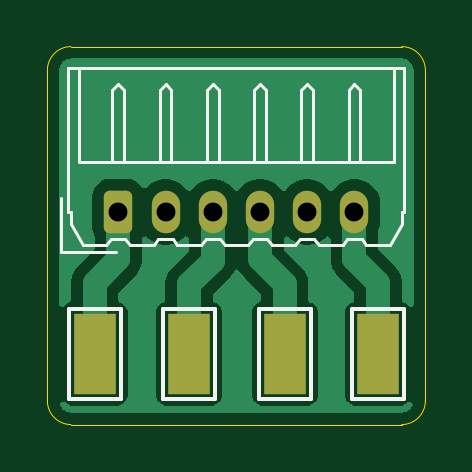
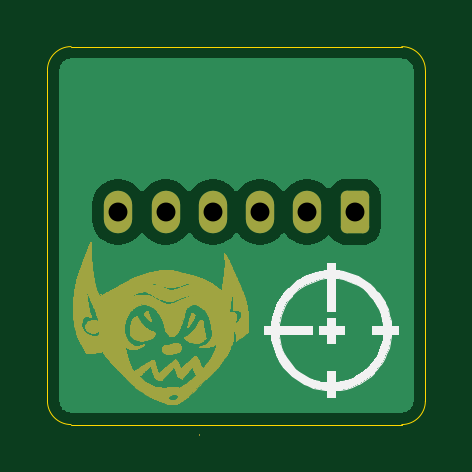
Circuit board: 10 layer files. Board 16.0 x 16.0 mm.
- bottom_copper: stepper-adapter-B_Cu.gbr (9351 bytes)
- bottom_mask: stepper-adapter-B_Mask.gbr (179651 bytes)
- paste: stepper-adapter-B_Paste.gbr (462 bytes)
- bottom_silk: stepper-adapter-B_Silkscreen.gbr (9917 bytes)
- outline: stepper-adapter-Edge_Cuts.gbr (910 bytes)
- top_copper: stepper-adapter-F_Cu.gbr (16113 bytes)
- top_mask: stepper-adapter-F_Mask.gbr (1510 bytes)
- paste: stepper-adapter-F_Paste.gbr (661 bytes)
- top_silk: stepper-adapter-F_Silkscreen.gbr (4167 bytes)
- drill: stepper-adapter-PTH.drl (111 bytes)

=== bottom_copper: stepper-adapter-B_Cu.gbr (9351 bytes, source omitted) ===
=== bottom_mask: stepper-adapter-B_Mask.gbr (179651 bytes, source omitted) ===
=== paste: stepper-adapter-B_Paste.gbr ===
%TF.GenerationSoftware,KiCad,Pcbnew,8.0.2-1*%
%TF.CreationDate,2024-11-08T16:05:35-05:00*%
%TF.ProjectId,stepper-adapter,73746570-7065-4722-9d61-646170746572,rev?*%
%TF.SameCoordinates,Original*%
%TF.FileFunction,Paste,Bot*%
%TF.FilePolarity,Positive*%
%FSLAX46Y46*%
G04 Gerber Fmt 4.6, Leading zero omitted, Abs format (unit mm)*
G04 Created by KiCad (PCBNEW 8.0.2-1) date 2024-11-08 16:05:35*
%MOMM*%
%LPD*%
G01*
G04 APERTURE LIST*
G04 APERTURE END LIST*
M02*

=== bottom_silk: stepper-adapter-B_Silkscreen.gbr (9917 bytes, source omitted) ===
=== outline: stepper-adapter-Edge_Cuts.gbr ===
%TF.GenerationSoftware,KiCad,Pcbnew,8.0.2-1*%
%TF.CreationDate,2024-11-08T16:05:35-05:00*%
%TF.ProjectId,stepper-adapter,73746570-7065-4722-9d61-646170746572,rev?*%
%TF.SameCoordinates,Original*%
%TF.FileFunction,Profile,NP*%
%FSLAX46Y46*%
G04 Gerber Fmt 4.6, Leading zero omitted, Abs format (unit mm)*
G04 Created by KiCad (PCBNEW 8.0.2-1) date 2024-11-08 16:05:35*
%MOMM*%
%LPD*%
G01*
G04 APERTURE LIST*
%TA.AperFunction,Profile*%
%ADD10C,0.050000*%
%TD*%
G04 APERTURE END LIST*
D10*
X15000000Y0D02*
G75*
G02*
X16000000Y-1000000I0J-1000000D01*
G01*
X0Y-1000000D02*
G75*
G02*
X1000000Y0I1000000J0D01*
G01*
X1000000Y-16000000D02*
G75*
G02*
X0Y-15000000I0J1000000D01*
G01*
X16000000Y-15000000D02*
G75*
G02*
X15000000Y-16000000I-1000000J0D01*
G01*
X16000000Y-15000000D02*
X16000000Y-1000000D01*
X1000000Y-16000000D02*
X15000000Y-16000000D01*
X0Y-1000000D02*
X0Y-15000000D01*
X1000000Y0D02*
X15000000Y0D01*
M02*

=== top_copper: stepper-adapter-F_Cu.gbr (16113 bytes, source omitted) ===
=== top_mask: stepper-adapter-F_Mask.gbr (1510 bytes, source withheld) ===
=== paste: stepper-adapter-F_Paste.gbr ===
%TF.GenerationSoftware,KiCad,Pcbnew,8.0.2-1*%
%TF.CreationDate,2024-11-08T16:05:34-05:00*%
%TF.ProjectId,stepper-adapter,73746570-7065-4722-9d61-646170746572,rev?*%
%TF.SameCoordinates,Original*%
%TF.FileFunction,Paste,Top*%
%TF.FilePolarity,Positive*%
%FSLAX46Y46*%
G04 Gerber Fmt 4.6, Leading zero omitted, Abs format (unit mm)*
G04 Created by KiCad (PCBNEW 8.0.2-1) date 2024-11-08 16:05:34*
%MOMM*%
%LPD*%
G01*
G04 APERTURE LIST*
%ADD10R,1.800000X3.400000*%
G04 APERTURE END LIST*
D10*
%TO.C,TP2*%
X6000000Y-13000000D03*
%TD*%
%TO.C,TP1*%
X2000000Y-13000000D03*
%TD*%
%TO.C,TP3*%
X10050000Y-13000000D03*
%TD*%
%TO.C,TP4*%
X14000000Y-13000000D03*
%TD*%
M02*

=== top_silk: stepper-adapter-F_Silkscreen.gbr ===
%TF.GenerationSoftware,KiCad,Pcbnew,8.0.2-1*%
%TF.CreationDate,2024-11-08T16:05:35-05:00*%
%TF.ProjectId,stepper-adapter,73746570-7065-4722-9d61-646170746572,rev?*%
%TF.SameCoordinates,Original*%
%TF.FileFunction,Legend,Top*%
%TF.FilePolarity,Positive*%
%FSLAX46Y46*%
G04 Gerber Fmt 4.6, Leading zero omitted, Abs format (unit mm)*
G04 Created by KiCad (PCBNEW 8.0.2-1) date 2024-11-08 16:05:35*
%MOMM*%
%LPD*%
G01*
G04 APERTURE LIST*
%ADD10C,0.150000*%
%ADD11C,0.120000*%
G04 APERTURE END LIST*
D10*
%TO.C,TP2*%
X7100000Y-14900000D02*
X4900000Y-14900000D01*
X7100000Y-11100000D02*
X7100000Y-14900000D01*
X4900000Y-14900000D02*
X4900000Y-11100000D01*
X4900000Y-11100000D02*
X7100000Y-11100000D01*
D11*
%TO.C,J1*%
X590000Y-8710000D02*
X590000Y-6410000D01*
X890000Y-890000D02*
X8000000Y-890000D01*
X890000Y-7000000D02*
X890000Y-890000D01*
X990000Y-7000000D02*
X890000Y-7000000D01*
X990000Y-7500000D02*
X990000Y-7000000D01*
X1340000Y-890000D02*
X1340000Y-4900000D01*
X1340000Y-4900000D02*
X14660000Y-4900000D01*
X1490000Y-8410000D02*
X990000Y-7500000D01*
X2500000Y-8410000D02*
X1490000Y-8410000D01*
X2700000Y-8160000D02*
X2500000Y-8410000D01*
X2700000Y-8160000D02*
X3300000Y-8160000D01*
X2750000Y-1850000D02*
X3000000Y-1600000D01*
X2750000Y-4900000D02*
X2750000Y-1850000D01*
X2890000Y-8710000D02*
X590000Y-8710000D01*
X3000000Y-1600000D02*
X3250000Y-1850000D01*
X3250000Y-1850000D02*
X3250000Y-4900000D01*
X3300000Y-8160000D02*
X3500000Y-8410000D01*
X3500000Y-8410000D02*
X4500000Y-8410000D01*
X4500000Y-8410000D02*
X4700000Y-8160000D01*
X4700000Y-8160000D02*
X5300000Y-8160000D01*
X4750000Y-1850000D02*
X5000000Y-1600000D01*
X4750000Y-4900000D02*
X4750000Y-1850000D01*
X5000000Y-1600000D02*
X5250000Y-1850000D01*
X5250000Y-1850000D02*
X5250000Y-4900000D01*
X5300000Y-8160000D02*
X5500000Y-8410000D01*
X5500000Y-8410000D02*
X6500000Y-8410000D01*
X6500000Y-8410000D02*
X6700000Y-8160000D01*
X6700000Y-8160000D02*
X7300000Y-8160000D01*
X6750000Y-1850000D02*
X7000000Y-1600000D01*
X6750000Y-4900000D02*
X6750000Y-1850000D01*
X7000000Y-1600000D02*
X7250000Y-1850000D01*
X7250000Y-1850000D02*
X7250000Y-4900000D01*
X7300000Y-8160000D02*
X7500000Y-8410000D01*
X7500000Y-8410000D02*
X8500000Y-8410000D01*
X8500000Y-8410000D02*
X8700000Y-8160000D01*
X8700000Y-8160000D02*
X9300000Y-8160000D01*
X8750000Y-1850000D02*
X9000000Y-1600000D01*
X8750000Y-4900000D02*
X8750000Y-1850000D01*
X9000000Y-1600000D02*
X9250000Y-1850000D01*
X9250000Y-1850000D02*
X9250000Y-4900000D01*
X9300000Y-8160000D02*
X9500000Y-8410000D01*
X9500000Y-8410000D02*
X10500000Y-8410000D01*
X10500000Y-8410000D02*
X10700000Y-8160000D01*
X10700000Y-8160000D02*
X11300000Y-8160000D01*
X10750000Y-1850000D02*
X11000000Y-1600000D01*
X10750000Y-4900000D02*
X10750000Y-1850000D01*
X11000000Y-1600000D02*
X11250000Y-1850000D01*
X11250000Y-1850000D02*
X11250000Y-4900000D01*
X11300000Y-8160000D02*
X11500000Y-8410000D01*
X11500000Y-8410000D02*
X12500000Y-8410000D01*
X12500000Y-8410000D02*
X12700000Y-8160000D01*
X12700000Y-8160000D02*
X13300000Y-8160000D01*
X12750000Y-1850000D02*
X13000000Y-1600000D01*
X12750000Y-4900000D02*
X12750000Y-1850000D01*
X13000000Y-1600000D02*
X13250000Y-1850000D01*
X13250000Y-1850000D02*
X13250000Y-4900000D01*
X13300000Y-8160000D02*
X13500000Y-8410000D01*
X13500000Y-8410000D02*
X14510000Y-8410000D01*
X14510000Y-8410000D02*
X15010000Y-7500000D01*
X14660000Y-4900000D02*
X14660000Y-890000D01*
X15010000Y-7000000D02*
X15110000Y-7000000D01*
X15010000Y-7500000D02*
X15010000Y-7000000D01*
X15110000Y-890000D02*
X8000000Y-890000D01*
X15110000Y-7000000D02*
X15110000Y-890000D01*
D10*
%TO.C,TP1*%
X900000Y-11100000D02*
X3100000Y-11100000D01*
X900000Y-14900000D02*
X900000Y-11100000D01*
X3100000Y-11100000D02*
X3100000Y-14900000D01*
X3100000Y-14900000D02*
X900000Y-14900000D01*
%TO.C,TP3*%
X11150000Y-14900000D02*
X8950000Y-14900000D01*
X11150000Y-11100000D02*
X11150000Y-14900000D01*
X8950000Y-14900000D02*
X8950000Y-11100000D01*
X8950000Y-11100000D02*
X11150000Y-11100000D01*
%TO.C,TP4*%
X15100000Y-14900000D02*
X12900000Y-14900000D01*
X15100000Y-11100000D02*
X15100000Y-14900000D01*
X12900000Y-14900000D02*
X12900000Y-11100000D01*
X12900000Y-11100000D02*
X15100000Y-11100000D01*
%TD*%
M02*

=== drill: stepper-adapter-PTH.drl ===
M48
INCH,TZ
T1C0.0315
%
G90
G05
T1
X1181Y-2756
X1969Y-2756
X2756Y-2756
X3543Y-2756
X4331Y-2756
X5118Y-2756
M30

